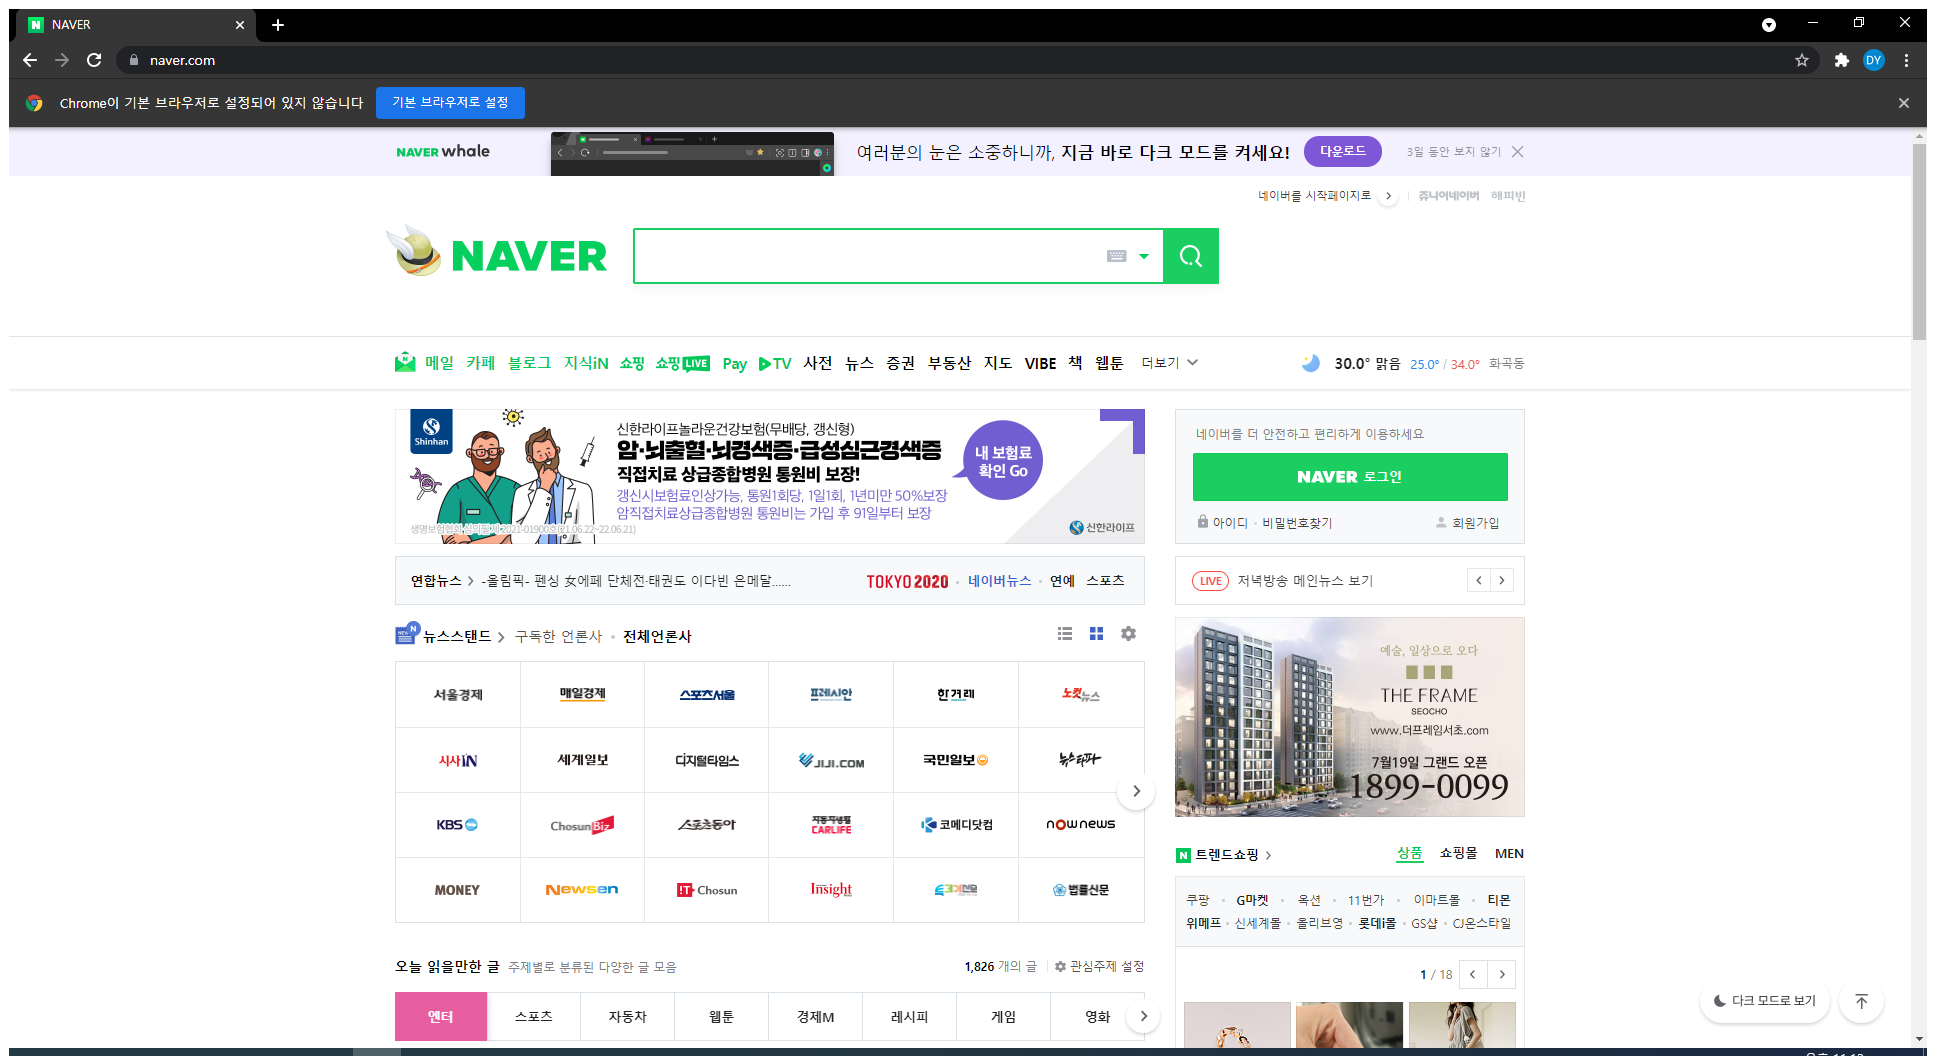
Workflow: Main

Step 1: Use Browser Chrome: NAVER (chrome.exe)

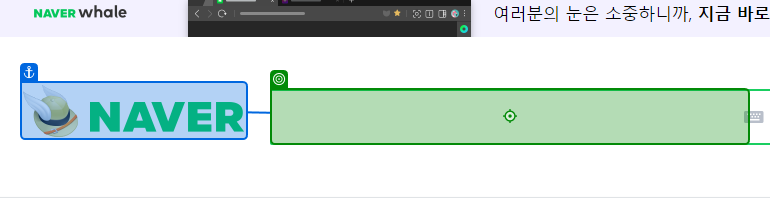
Step 2: type "서울날씨" into '네이버'

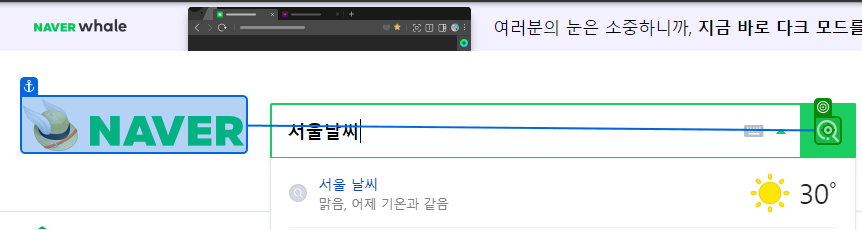
Step 3: click on '네이버'

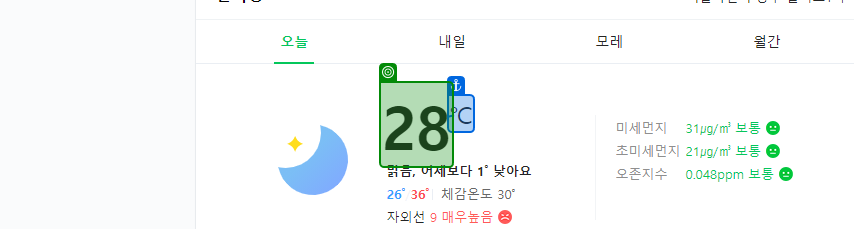
Step 4: get-text from '도씨℃'

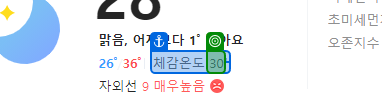
Step 5: get-text from '체감온도 30˚'

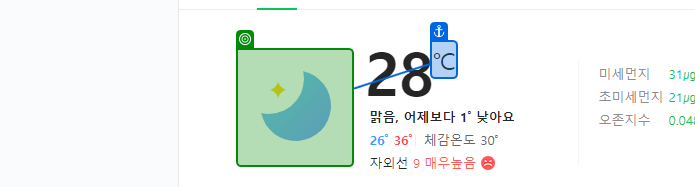
Step 6: get-text from '도씨℃'

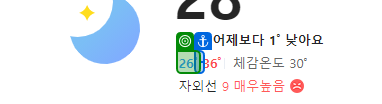
Step 7: get-text from '/'

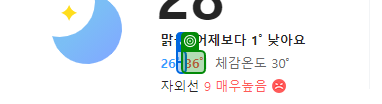
Step 8: get-text from '/'

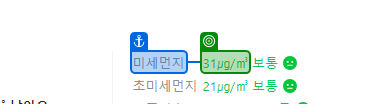
Step 9: get-text from '미세먼지'

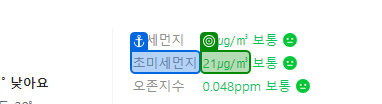
Step 10: get-text from '초미세먼지'

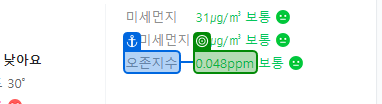
Step 11: get-text from '오존지수'

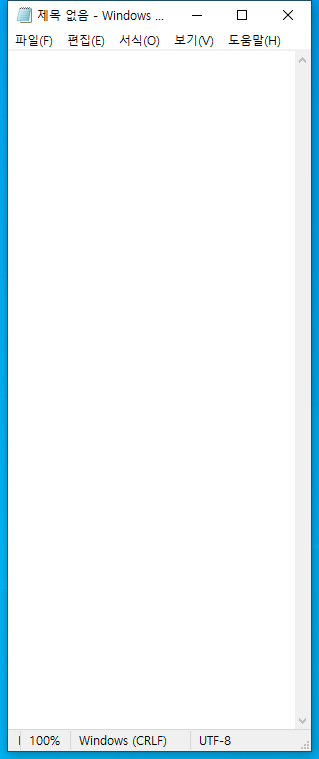
Step 12: Use Application: 제목 없음 - Windows 메모장 on the element in window '제목 없음 - Windows 메모장' (notepad.exe)

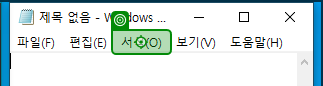
Step 13: click on '서식(O)'

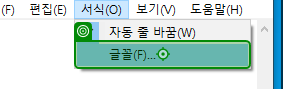
Step 14: click on '글꼴(F)...'

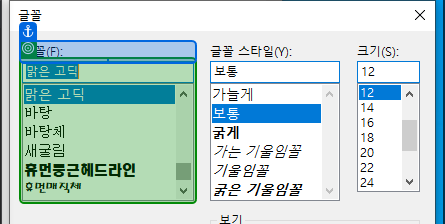
Step 15: select "궁서체" in '글꼴(F)'

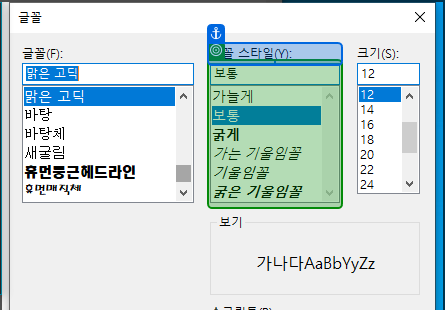
Step 16: select "굵게"

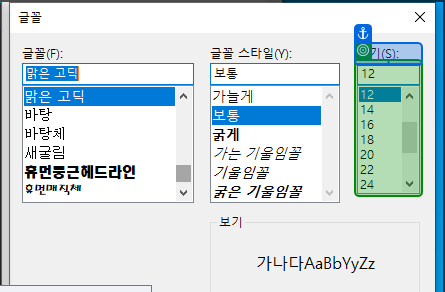
Step 17: select "20"

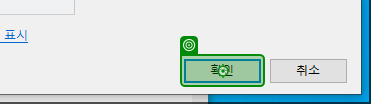
Step 18: click on 'unchecked'

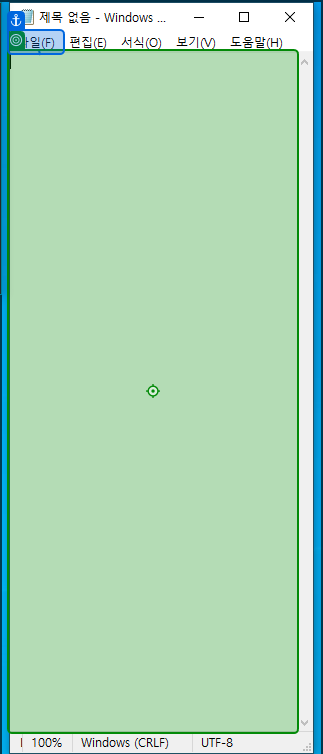
Step 19: type "[long text redacted]" into '파일(F)'

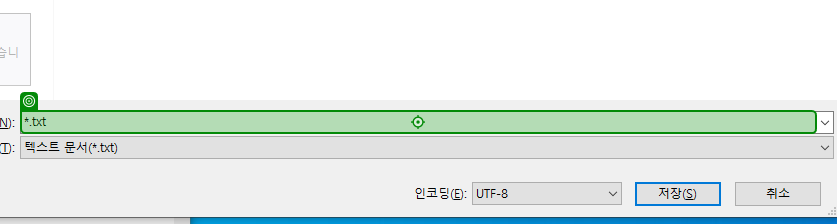
Step 20: type "[string.Format("{0}\금일날씨.txt{1}", Environment.GetFolderPath(Environment.SpecialFolder.DesktopDirectory), "[k(enter)]".ToString)]" into '*.txt'